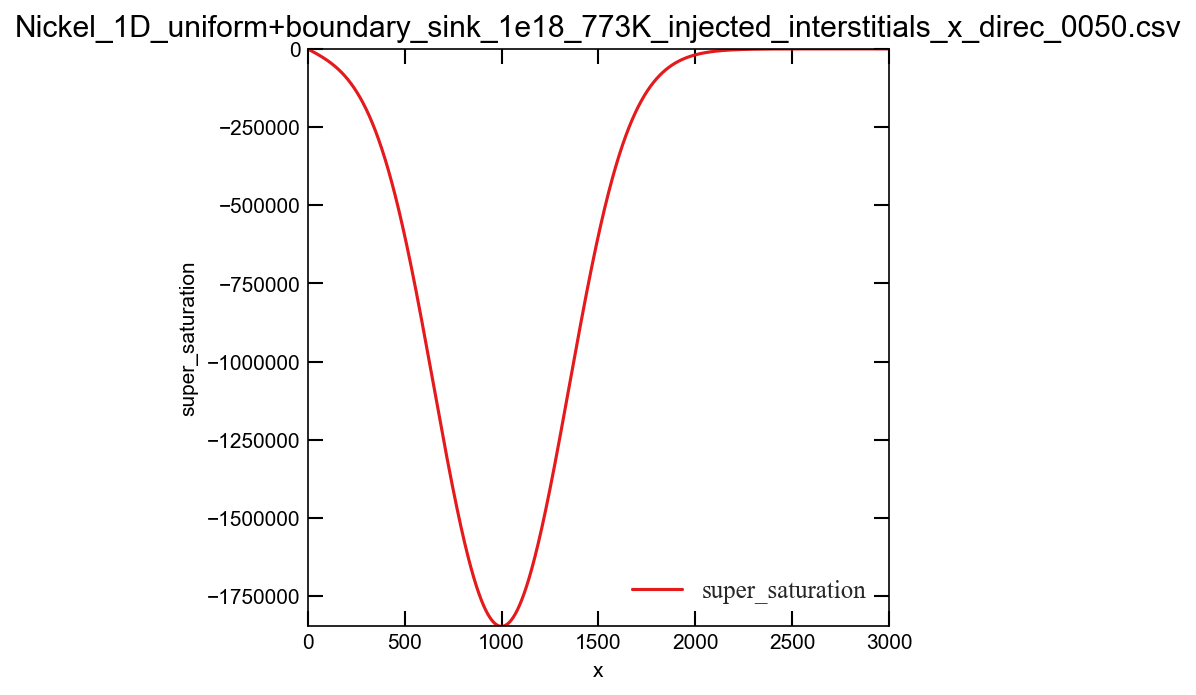

The file beside this chart, header and first rows:
x, y, z, id, xi, xv, jvx, jix, xie, xve, Di, Dv, K0_dist_FP, K0_dist_II, super_saturation, void_nucleation_rate
0, 0, 0, 0, 0, 3.7e-11, -3.8468862205062e-18, -2.2297161366383e-12, 0, 3.7e-11, 1, 0.000181, 3.3588710635712e-18, 9.5403363319204e-24, 1, -nan
1, 0, 0, 1, 2.2297161366383e-12, 3.702125351503e-11, -3.8468862205062e-18, -2.2297161366383e-12, 0, 3.7e-11, 1, 0.000181, 3.4438582408747e-18, 9.818479170555e-24, -331.9, -nan
2, 0, 0, 2, 4.459555303254e-12, 3.7027637214748e-11, -1.1554496488119e-18, -2.2298391666156e-12, 0, 3.7e-11, 1, 0.000181, 3.5309075157971e-18, 1.0104478483309e-23, -664.9, -nan
3, 0, 0, 3, 6.6896438895609e-12, 3.7022948066883e-11, 8.4873576356894e-19, -2.2300885863069e-12, 0, 3.7e-11, 1, 0.000181, 3.620066603887e-18, 1.0398548610828e-23, -997.9, -nan
4, 0, 0, 4, 8.9201082883562e-12, 3.7011110777672e-11, 2.1425493471369e-18, -2.2304643987953e-12, 0, 3.7e-11, 1, 0.000181, 3.7113842659397e-18, 1.070090952035e-23, -1331, -nan
5, 0, 0, 5, 1.1151074898e-11, 3.6996044918085e-11, 2.7269205851653e-18, -2.2309666096437e-12, 0, 3.7e-11, 1, 0.000181, 3.8049103294538e-18, 1.1011786947138e-23, -1664, -nan
6, 0, 0, 6, 1.3382670125019e-11, 3.6981402344212e-11, 2.6503058711305e-18, -2.2315952270191e-12, 0, 3.7e-11, 1, 0.000181, 3.9006957104931e-18, 1.1331412539294e-23, -1997, -nan
7, 0, 0, 7, 1.5615020386823e-11, 3.6970237805683e-11, 2.0207814736763e-18, -2.2323502618037e-12, 0, 3.7e-11, 1, 0.000181, 3.9987924359633e-18, 1.1660024006042e-23, -2331, -nan
8, 0, 0, 8, 1.7848252114498e-11, 3.6964682295173e-11, 1.0055474022644e-18, -2.2332317276756e-12, 0, 3.7e-11, 1, 0.000181, 4.099253666308e-18, 1.1997865269535e-23, -2664, -nan
9, 0, 0, 9, 2.0082491755643e-11, 3.6965685307565e-11, -1.8154524285196e-19, -2.2342396411446e-12, 0, 3.7e-11, 1, 0.000181, 4.2021337186328e-18, 1.2345186620287e-23, -2998, -nan
10, 0, 0, 10, 2.2317865777176e-11, 3.6972903241031e-11, -1.3064459573022e-18, -2.2353740215327e-12, 0, 3.7e-11, 1, 0.000181, 4.3074880902643e-18, 1.2702244876304e-23, -3332, -nan
11, 0, 0, 11, 2.4554500668075e-11, 3.6984825954579e-11, -2.1580111521857e-18, -2.2366348908992e-12, 0, 3.7e-11, 1, 0.000181, 4.4153734827512e-18, 1.3069303545986e-23, -3665, -nan
12, 0, 0, 12, 2.6792522942002e-11, 3.6999206582132e-11, -2.6028935871648e-18, -2.2380222739271e-12, 0, 3.7e-11, 1, 0.000181, 4.5258478263148e-18, 1.3446632994909e-23, -4000, -nan
13, 0, 0, 13, 2.9032059139807e-11, 3.7013758685194e-11, -2.6339306541657e-18, -2.2395361978053e-12, 0, 3.7e-11, 1, 0.000181, 4.6389703047574e-18, 1.3834510616546e-23, -4334, -nan
14, 0, 0, 14, 3.1273235831961e-11, 3.7026944595099e-11, -2.3866496927955e-18, -2.2411766921538e-12, 0, 3.7e-11, 1, 0.000181, 4.7548013808345e-18, 1.4233221007035e-23, -4669, -nan
15, 0, 0, 15, 3.3516179620993e-11, 3.7038588436813e-11, -2.1075353502624e-18, -2.2429437890326e-12, 0, 3.7e-11, 1, 0.000181, 4.8734028221008e-18, 1.4643056144077e-23, -5004, -nan
16, 0, 0, 16, 3.5761017144043e-11, 3.7050071858707e-11, -2.0784993629501e-18, -2.2448375230499e-12, 0, 3.7e-11, 1, 0.000181, 4.9948377272359e-18, 1.5064315570051e-23, -5339, -nan
17, 0, 0, 17, 3.8007875075589e-11, 3.7064001299971e-11, -2.5212288686303e-18, -2.2468579315457e-12, 0, 3.7e-11, 1, 0.000181, 5.1191705528587e-18, 1.5497306579454e-23, -5674, -nan
18, 0, 0, 18, 4.025688013038e-11, 3.7083417688742e-11, -3.5143663675908e-18, -2.2490050547907e-12, 0, 3.7e-11, 1, 0.000181, 5.2464671408391e-18, 1.5942344410742e-23, -6010, -nan
19, 0, 0, 19, 4.25081590665e-11, 3.7110792542783e-11, -4.9548485814744e-18, -2.2512789361208e-12, 0, 3.7e-11, 1, 0.000181, 5.3767947461134e-18, 1.6399752442689e-23, -6346, -nan
20, 0, 0, 20, 4.4761838688441e-11, 3.7147155023125e-11, -6.5816089418164e-18, -2.2536796219405e-12, 0, 3.7e-11, 1, 0.000181, 5.5102220650142e-18, 1.6869862395352e-23, -6683, -nan
21, 0, 0, 21, 4.7018045850011e-11, 3.719166352103e-11, -8.0560381208493e-18, -2.2562071615696e-12, 0, 3.7e-11, 1, 0.000181, 5.646819264121e-18, 1.7353014535746e-23, -7020, -nan
22, 0, 0, 22, 4.9276907456974e-11, 3.7241769470305e-11, -9.069176818724e-18, -2.2588616069637e-12, 0, 3.7e-11, 1, 0.000181, 5.7866580096414e-18, 1.7849557888335e-23, -7357, -nan
23, 0, 0, 23, 5.1538550469364e-11, 3.7293897887588e-11, -9.4352435283608e-18, -2.26164301239e-12, 0, 3.7e-11, 1, 0.000181, 5.9298114973316e-18, 1.8359850450443e-23, -7695, -nan
24, 0, 0, 24, 5.3803101903521e-11, 3.7344390524857e-11, -9.1391673456925e-18, -2.2645514341565e-12, 0, 3.7e-11, 1, 0.000181, 6.076354482964e-18, 1.8884259412697e-23, -8033, -nan
25, 0, 0, 25, 5.6070688833996e-11, 3.7390382670493e-11, -8.3245783601089e-18, -2.2675869304752e-12, 0, 3.7e-11, 1, 0.000181, 6.2263633133522e-18, 1.9423161384602e-23, -8371, -nan
26, 0, 0, 26, 5.8341438395487e-11, 3.7430326105912e-11, -7.2297618107902e-18, -2.270749561491e-12, 0, 3.7e-11, 1, 0.000181, 6.3799159579414e-18, 1.9976942625381e-23, -8711, -nan
27, 0, 0, 27, 6.0615477784934e-11, 3.7464011736188e-11, -6.0970990798472e-18, -2.2740393894473e-12, 0, 3.7e-11, 1, 0.000181, 6.5370920409735e-18, 2.0545999280164e-23, -9050, -nan
28, 0, 0, 28, 6.2892934263842e-11, 3.7492135510362e-11, -5.0904031255632e-18, -2.2774564789073e-12, 0, 3.7e-11, 1, 0.000181, 6.6979728742371e-18, 2.1130737621679e-23, -9390, -nan
29, 0, 0, 29, 6.5173935160778e-11, 3.7515614960802e-11, -4.2497805296381e-18, -2.2810008969361e-12, 0, 3.7e-11, 1, 0.000181, 6.862641490411e-18, 2.1731574297533e-23, -9731, -nan
30, 0, 0, 30, 6.7458607873943e-11, 3.7534935570187e-11, -3.497030298689e-18, -2.2846727131653e-12, 0, 3.7e-11, 1, 0.000181, 7.0311826770106e-18, 2.234893658323e-23, -10072, -nan
31, 0, 0, 31, 6.9747079873658e-11, 3.7549760885385e-11, -2.6833820507763e-18, -2.2884719997152e-12, 0, 3.7e-11, 1, 0.000181, 7.2036830109474e-18, 2.2983262641024e-23, -10414, -nan
32, 0, 0, 32, 7.2039478704664e-11, 3.7558909372517e-11, -1.6558761708947e-18, -2.2923988310057e-12, 0, 3.7e-11, 1, 0.000181, 7.3802308937119e-18, 2.3635001784769e-23, -10756, -nan
33, 0, 0, 33, 7.4335931988192e-11, 3.7560660736997e-11, -3.1699697091301e-19, -2.2964532835276e-12, 0, 3.7e-11, 1, 0.000181, 7.5609165871884e-18, 2.4304614750858e-23, -11099, -nan
34, 0, 0, 34, 7.663656742385e-11, 3.7553267236718e-11, 1.3382235503713e-18, -2.3006354356588e-12, 0, 3.7e-11, 1, 0.000181, 7.7458322501131e-18, 2.4992573975409e-23, -11442, -nan
35, 0, 0, 35, 7.8941512791445e-11, 3.7535516354589e-11, 3.212909665463e-18, -2.3049453675949e-12, 0, 3.7e-11, 1, 0.000181, 7.935071975185e-18, 2.5699363877824e-23, -11787, -nan
36, 0, 0, 36, 8.1250895952881e-11, 3.7507199809633e-11, 5.1252946369318e-18, -2.3093831614354e-12, 0, 3.7e-11, 1, 0.000181, 8.1287318268404e-18, 2.6425481150859e-23, -12131, -nan
37, 0, 0, 37, 8.3564844854305e-11, 3.746938602569e-11, 6.844294893709e-18, -2.3139489014243e-12, 0, 3.7e-11, 1, 0.000181, 8.3269098797014e-18, 2.7171435057341e-23, -12477, -nan
38, 0, 0, 38, 8.5883487528619e-11, 3.7424456285402e-11, 8.1322829921361e-18, -2.3186426743144e-12, 0, 3.7e-11, 1, 0.000181, 8.5297062577082e-18, 2.7937747733684e-23, -12823, -nan
39, 0, 0, 39, 8.8206952098413e-11, 3.7375908683473e-11, 8.7871159491892e-18, -2.3234645697937e-12, 0, 3.7e-11, 1, 0.000181, 8.7372231739478e-18, 2.8724954500344e-23, -13170, -nan
40, 0, 0, 40, 9.0535366779317e-11, 3.7327943444861e-11, 8.6817081888445e-18, -2.3284146809043e-12, 0, 3.7e-11, 1, 0.000181, 8.9495649711877e-18, 2.9533604179359e-23, -13518, -nan
41, 0, 0, 41, 9.2868859883687e-11, 3.7284859265619e-11, 7.7982364427699e-18, -2.3334931043698e-12, 0, 3.7e-11, 1, 0.000181, 9.1668381631279e-18, 3.0364259419132e-23, -13866, -nan
42, 0, 0, 42, 9.5207559824439e-11, 3.7250346275803e-11, 6.2468511566499e-18, -2.3386999407521e-12, 0, 3.7e-11, 1, 0.000181, 9.3891514763805e-18, 3.1217497026611e-23, -14215, -nan
43, 0, 0, 43, 9.7551595118812e-11, 3.7226824605067e-11, 4.2574224032783e-18, -2.3440352943729e-12, 0, 3.7e-11, 1, 0.000181, 9.6166158931893e-18, 3.2093908307012e-23, -14565, -nan
44, 0, 0, 44, 9.9901094391796e-11, 3.7214990886796e-11, 2.1419030069262e-18, -2.3494992729842e-12, 0, 3.7e-11, 1, 0.000181, 9.849344694901e-18, 3.2994099411271e-23, -14916, -nan
45, 0, 0, 45, 1.0225618637902e-10, 3.7213682973432e-11, 2.3673231901909e-19, -2.3550919872252e-12, 0, 3.7e-11, 1, 0.000181, 1.0087453506198e-17, 3.3918691691353e-23, -15268, -nan
46, 0, 0, 46, 1.0461699992898e-10, 3.7220089549113e-11, -1.1595901983315e-18, -2.3608135499612e-12, 0, 3.7e-11, 1, 0.000181, 1.0331060340109e-17, 3.4868322063624e-23, -15620, -nan
47, 0, 0, 47, 1.069836640046e-10, 3.7230259441883e-11, -1.8407505913259e-18, -2.3666640756197e-12, 0, 3.7e-11, 1, 0.000181, 1.0580285643801e-17, 3.5843643380426e-23, -15974, -nan
48, 0, 0, 48, 1.0935630768426e-10, 3.7239818791888e-11, -1.7302423509196e-18, -2.3726436796531e-12, 0, 3.7e-11, 1, 0.000181, 1.0835252345173e-17, 3.6845324810041e-23, -16328, -nan
49, 0, 0, 49, 1.1173506016249e-10, 3.7244768609342e-11, -8.9591695923655e-19, -2.378752478231e-12, 0, 3.7e-11, 1, 0.000181, 1.1096085900262e-17, 3.7874052225228e-23, -16683, -nan
50, 0, 0, 50, 1.1412005075072e-10, 3.7242210242731e-11, 4.6306435655244e-19, -2.3849905882294e-12, 0, 3.7e-11, 1, 0.000181, 1.1362914341471e-17, 3.8930528600492e-23, -17039, -nan
51, 0, 0, 51, 1.1651140887825e-10, 3.7230858944589e-11, 2.0545849637641e-18, -2.3913581275294e-12, 0, 3.7e-11, 1, 0.000181, 1.1635868326627e-17, 4.0015474418299e-23, -17397, -nan
52, 0, 0, 52, 1.1890926409382e-10, 3.7211266135275e-11, 3.5462984859094e-18, -2.3978552155744e-12, 0, 3.7e-11, 1, 0.000181, 1.1915081188898e-17, 4.1129628084393e-23, -17755, -nan
53, 0, 0, 53, 1.2131374606791e-10, 3.7185743382755e-11, 4.6196182061118e-18, -2.4044819740913e-12, 0, 3.7e-11, 1, 0.000181, 1.2200688987562e-17, 4.2273746352435e-23, -18114, -nan
54, 0, 0, 54, 1.2372498459577e-10, 3.7158023634378e-11, 5.0172744561416e-18, -2.411238527858e-12, 0, 3.7e-11, 1, 0.000181, 1.2492830559655e-17, 4.344860475813e-23, -18474, -nan
55, 0, 0, 55, 1.2614310960117e-10, 3.7132709546081e-11, 4.5818499817129e-18, -2.4181250053967e-12, 0, 3.7e-11, 1, 0.000181, 1.2791647572506e-17, 4.4654998063071e-23, -18835, -nan
56, 0, 0, 56, 1.2856825114064e-10, 3.7114576500695e-11, 3.2820812148759e-18, -2.4251415394786e-12, 0, 3.7e-11, 1, 0.000181, 1.3097284577167e-17, 4.5893740708477e-23, -19197, -nan
57, 0, 0, 57, 1.3100053940799e-10, 3.710782943632e-11, 1.2212186519732e-18, -2.4322882673453e-12, 0, 3.7e-11, 1, 0.000181, 1.3409889062768e-17, 4.7165667279044e-23, -19560, -nan
58, 0, 0, 58, 1.3344010473858e-10, 3.7115433929206e-11, -1.3764132123671e-18, -2.4395653305919e-12, 0, 3.7e-11, 1, 0.000181, 1.3729611511786e-17, 4.8471632977121e-23, -19924, -nan
59, 0, 0, 59, 1.3588707761329e-10, 3.7138631030447e-11, -4.1986753247043e-18, -2.4469728747067e-12, 0, 3.7e-11, 1, 0.000181, 1.405660545627e-17, 4.9812514107412e-23, -20290, -nan
... 2,941 more rows
